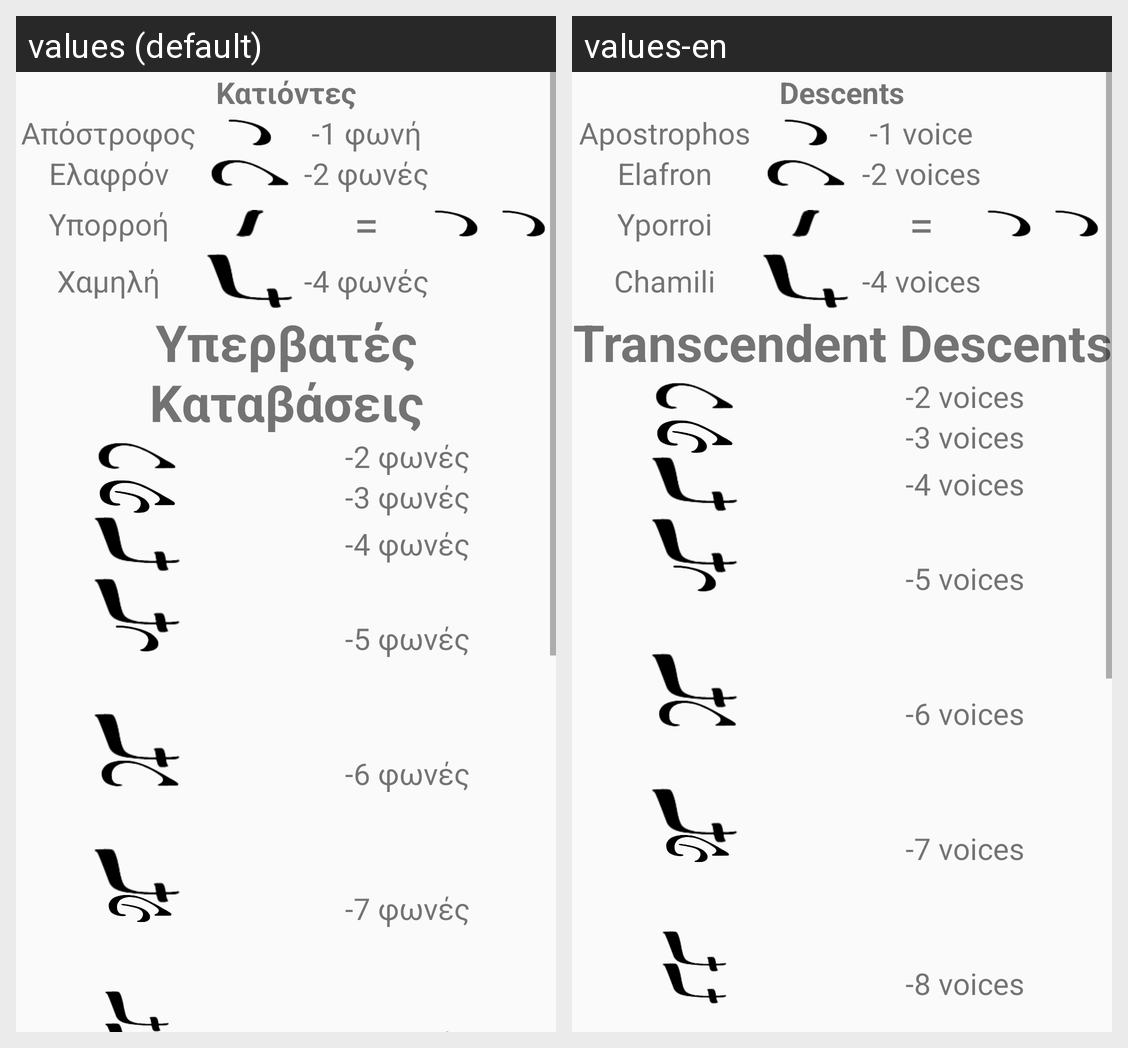

This grid shows one Android layout under two languages. Give, for every string resource on the screen, its name, the default text and each shown locale's text.
Android screen res/layout/layout_descents.xml rendered under 2 locales, left to right: values (default), values-en. Device: Nexus 5 (rendered at 1080×1920; each locale shown at half size, 540×960, under a caption strip naming it); theme Theme.LearnByzantineMusic.
Strings drawn on this screen, with the default value and each locale's value (text and hints the layout hard-codes, and strings that could not be matched under every locale, appear in the picture but are not listed):

descents
  values: Κατιόντες
  values-en: Descents

apostrophe
  values: Απόστροφος
  values-en: Apostrophos

minus_one_voice
  values: -1 φωνή
  values-en: -1 voice

slight
  values: Ελαφρόν
  values-en: Elafron

minus_two_voice
  values: -2 φωνές
  values-en: -2 voices

underflow
  values: Υπορροή
  values-en: Yporroi

low
  values: Χαμηλή
  values-en: Chamili

minus_four_voice
  values: -4 φωνές
  values-en: -4 voices

transcendent_descents
  values: Υπερβατές Καταβάσεις
  values-en: Transcendent Descents

minus_three_voice
  values: -3 φωνές
  values-en: -3 voices

minus_five_voice
  values: -5 φωνές
  values-en: -5 voices

minus_six_voice
  values: -6 φωνές
  values-en: -6 voices

minus_seven_voice
  values: -7 φωνές
  values-en: -7 voices
